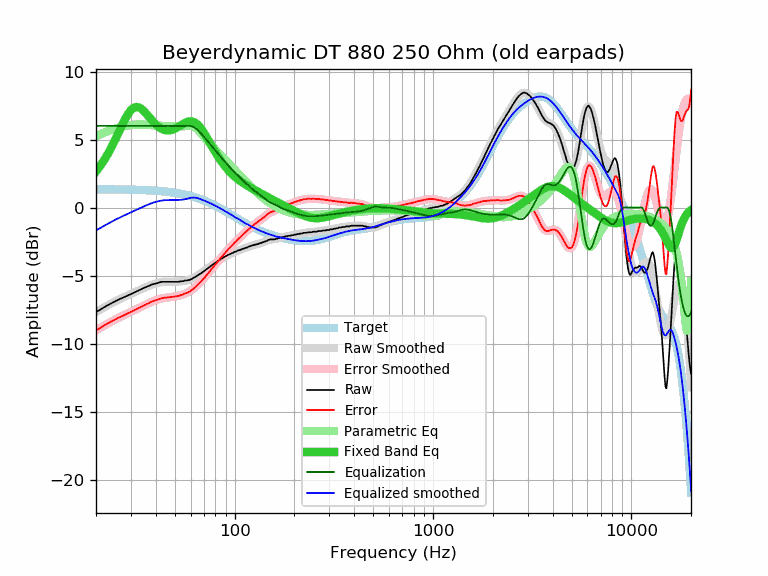

The table this chart was drawn from, first rows:
frequency, raw, error, smoothed, error_smoothed, equalization, parametric_eq, equalized_raw, equalized_smoothed, target
20, -7.69, -9.03, -7.69, -9.03, 6.00, 2.65, -1.69, -1.69, 1.34
21, -7.52, -8.86, -7.51, -8.85, 6.00, 3.05, -1.52, -1.51, 1.34
22, -7.33, -8.67, -7.34, -8.68, 6.00, 3.49, -1.33, -1.34, 1.34
23, -7.17, -8.51, -7.18, -8.52, 6.00, 3.96, -1.17, -1.18, 1.34
24, -7.03, -8.37, -7.04, -8.37, 6.00, 4.47, -1.03, -1.04, 1.34
25, -6.89, -8.22, -6.90, -8.24, 6.00, 4.99, -0.89, -0.90, 1.33
26, -6.77, -8.10, -6.78, -8.11, 6.00, 5.52, -0.77, -0.78, 1.33
27, -6.67, -8.00, -6.66, -7.99, 6.00, 6.03, -0.67, -0.66, 1.33
28, -6.56, -7.88, -6.56, -7.88, 6.00, 6.49, -0.56, -0.56, 1.32
29, -6.46, -7.78, -6.45, -7.77, 6.00, 6.88, -0.46, -0.45, 1.32
30, -6.37, -7.68, -6.36, -7.67, 6.00, 7.16, -0.37, -0.36, 1.31
31, -6.27, -7.58, -6.26, -7.57, 6.00, 7.34, -0.27, -0.26, 1.31
32, -6.17, -7.47, -6.17, -7.47, 6.00, 7.40, -0.17, -0.17, 1.30
33, -6.08, -7.38, -6.08, -7.37, 6.00, 7.35, -0.08, -0.08, 1.30
34, -5.99, -7.28, -5.99, -7.28, 6.00, 7.24, 0.01, 0.01, 1.29
35, -5.90, -7.18, -5.91, -7.19, 6.00, 7.06, 0.10, 0.09, 1.28
36, -5.83, -7.10, -5.83, -7.10, 6.00, 6.87, 0.17, 0.17, 1.27
37, -5.76, -7.02, -5.76, -7.02, 6.00, 6.66, 0.24, 0.24, 1.26
38, -5.68, -6.93, -5.69, -6.95, 6.00, 6.46, 0.32, 0.31, 1.25
39, -5.63, -6.87, -5.63, -6.88, 6.00, 6.27, 0.37, 0.37, 1.24
40, -5.59, -6.82, -5.58, -6.82, 6.00, 6.11, 0.41, 0.42, 1.23
41, -5.55, -6.77, -5.54, -6.76, 6.00, 5.97, 0.45, 0.46, 1.22
42, -5.50, -6.71, -5.51, -6.72, 6.00, 5.86, 0.50, 0.49, 1.21
43, -5.46, -6.66, -5.49, -6.68, 6.00, 5.78, 0.54, 0.51, 1.20
44, -5.46, -6.64, -5.47, -6.65, 6.00, 5.72, 0.54, 0.53, 1.18
45, -5.46, -6.63, -5.46, -6.63, 6.00, 5.68, 0.54, 0.54, 1.17
46, -5.46, -6.61, -5.46, -6.61, 6.00, 5.67, 0.54, 0.54, 1.15
47, -5.46, -6.60, -5.45, -6.59, 6.00, 5.68, 0.54, 0.55, 1.14
48, -5.46, -6.58, -5.46, -6.58, 6.00, 5.70, 0.54, 0.54, 1.12
49, -5.46, -6.56, -5.46, -6.56, 6.00, 5.74, 0.54, 0.54, 1.10
50, -5.46, -6.54, -5.46, -6.54, 6.00, 5.80, 0.54, 0.54, 1.08
51, -5.46, -6.52, -5.45, -6.52, 6.00, 5.86, 0.54, 0.55, 1.06
52, -5.46, -6.50, -5.45, -6.49, 6.00, 5.93, 0.54, 0.55, 1.04
53, -5.44, -6.46, -5.44, -6.46, 6.00, 6.00, 0.56, 0.56, 1.02
54, -5.42, -6.42, -5.43, -6.43, 6.00, 6.08, 0.58, 0.57, 1.00
55, -5.42, -6.40, -5.41, -6.39, 6.00, 6.15, 0.58, 0.59, 0.98
56, -5.37, -6.32, -5.40, -6.35, 6.00, 6.21, 0.63, 0.60, 0.95
57, -5.37, -6.30, -5.37, -6.30, 6.00, 6.26, 0.63, 0.63, 0.93
58, -5.35, -6.25, -5.35, -6.25, 6.00, 6.30, 0.65, 0.65, 0.90
59, -5.33, -6.20, -5.31, -6.19, 6.00, 6.33, 0.67, 0.69, 0.87
60, -5.29, -6.13, -5.28, -6.12, 5.99, 6.33, 0.70, 0.71, 0.84
61, -5.24, -6.06, -5.23, -6.05, 5.96, 6.32, 0.72, 0.72, 0.82
62, -5.18, -5.97, -5.18, -5.97, 5.91, 6.29, 0.73, 0.73, 0.79
63, -5.13, -5.88, -5.13, -5.88, 5.86, 6.24, 0.73, 0.73, 0.75
64, -5.07, -5.79, -5.07, -5.79, 5.78, 6.18, 0.71, 0.71, 0.72
65, -5.00, -5.69, -5.01, -5.70, 5.70, 6.09, 0.70, 0.69, 0.69
66, -4.93, -5.59, -4.94, -5.60, 5.60, 6.00, 0.67, 0.66, 0.66
67, -4.88, -5.50, -4.88, -5.50, 5.50, 5.88, 0.62, 0.62, 0.62
68, -4.82, -5.41, -4.81, -5.40, 5.40, 5.76, 0.58, 0.59, 0.59
69, -4.74, -5.29, -4.75, -5.30, 5.30, 5.63, 0.56, 0.55, 0.55
70, -4.69, -5.21, -4.68, -5.20, 5.20, 5.49, 0.51, 0.52, 0.52
71, -4.62, -5.10, -4.62, -5.10, 5.10, 5.35, 0.48, 0.48, 0.48
72, -4.56, -5.00, -4.55, -4.99, 4.99, 5.20, 0.43, 0.44, 0.44
73, -4.48, -4.89, -4.48, -4.89, 4.89, 5.05, 0.41, 0.41, 0.41
74, -4.41, -4.78, -4.42, -4.79, 4.79, 4.90, 0.38, 0.37, 0.37
75, -4.36, -4.69, -4.35, -4.68, 4.68, 4.75, 0.32, 0.33, 0.33
76, -4.29, -4.58, -4.29, -4.58, 4.58, 4.61, 0.29, 0.29, 0.29
77, -4.22, -4.47, -4.23, -4.48, 4.48, 4.47, 0.26, 0.25, 0.25
78, -4.17, -4.38, -4.17, -4.38, 4.38, 4.33, 0.21, 0.21, 0.21
79, -4.11, -4.28, -4.11, -4.28, 4.28, 4.19, 0.17, 0.17, 0.17
... 553 more rows
